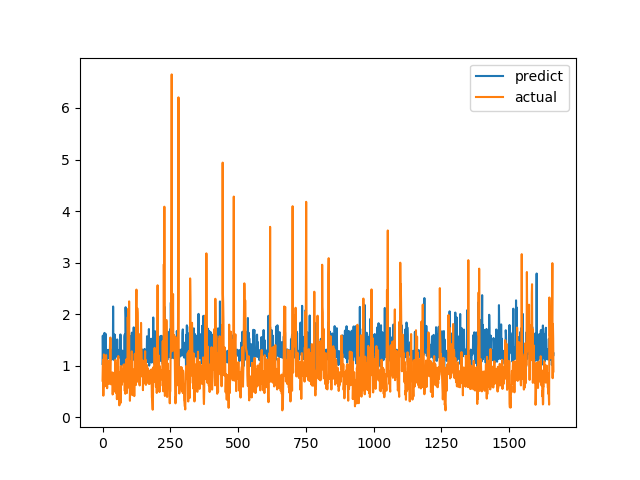

Source data for this figure (header and first rows):
predict, actual
1.034, 0.7094
1.583, 1.015
1.222, 1.116
1.295, 0.4183
1.233, 1.002
1.254, 1.219
1.286, 1.143
1.636, 0.6528
1.055, 0.6747
1.182, 0.601
1.16, 0.6695
1.62, 0.6538
1.242, 0.7814
1.231, 1.206
1.239, 0.8469
1.012, 0.8286
1.222, 0.6482
1.307, 0.5624
1.203, 0.7183
1.286, 1.1
1.247, 0.9542
1.231, 0.729
1.145, 0.6694
1.307, 0.8631
1.199, 0.6465
1.248, 0.8223
1.134, 0.9236
1.281, 0.8301
1.527, 1.067
1.254, 1.546
1.155, 0.6827
1.275, 0.6386
1.184, 0.6464
1.113, 0.6881
1.307, 0.7274
1.235, 0.65
1.175, 0.8694
1.141, 0.4409
1.181, 0.4519
2.149, 0.7575
1.321, 0.4952
1.527, 0.6851
1.605, 0.7244
1.223, 0.8654
1.102, 0.74
1.602, 0.8071
1.099, 0.8204
1.196, 1.114
1.175, 1.109
1.225, 0.4751
1.258, 1.039
1.26, 0.9458
1.182, 0.7878
1.241, 0.3505
1.51, 0.9368
1.303, 0.9868
1.233, 0.647
1.257, 1.03
1.295, 1.187
1.208, 0.9329
... 1,604 more rows
